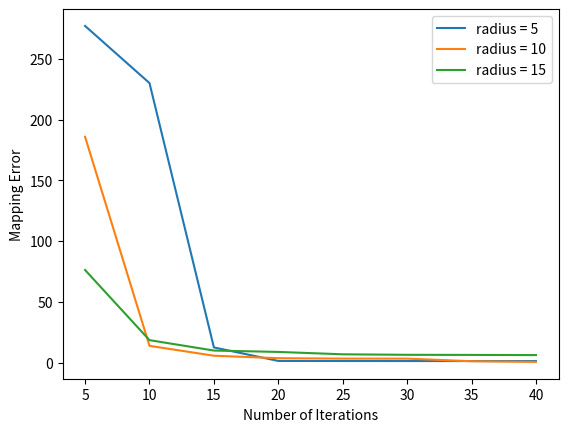

The script that saved this image:
# importing modules 
import numpy as np 
import matplotlib.pyplot as plt 

# Y-axis values 
y1 = [277.049416,
230.0072479,
12.43113326,
1.323092107,
1.259725059,
1.245843504,
1.199940892,
1.193178404]

y2 = [185.7768221,
13.73947978,
5.616630917,
3.581353683,
3.233240402,
3.210788261,
1.085439137,
0.5094252628]

# Y-axis values 
y3 = [76.15116379,
18.42646744,
9.867499347,
8.734971346,
6.777692546,
6.364095482,
6.274222327,
6.137048233]

x = [5,
10,
15,
20,
25,
30,
35,
40]

# Function to plot 
plt.plot(x,y1) 
plt.plot(x,y2) 
plt.plot(x,y3)
plt.xlabel('Number of Iterations')
plt.ylabel('Mapping Error')
# Function add a legend 
plt.legend(["radius = 5", "radius = 10", "radius = 15"], loc ="upper right") 

# function to show the plot 
plt.show() 

